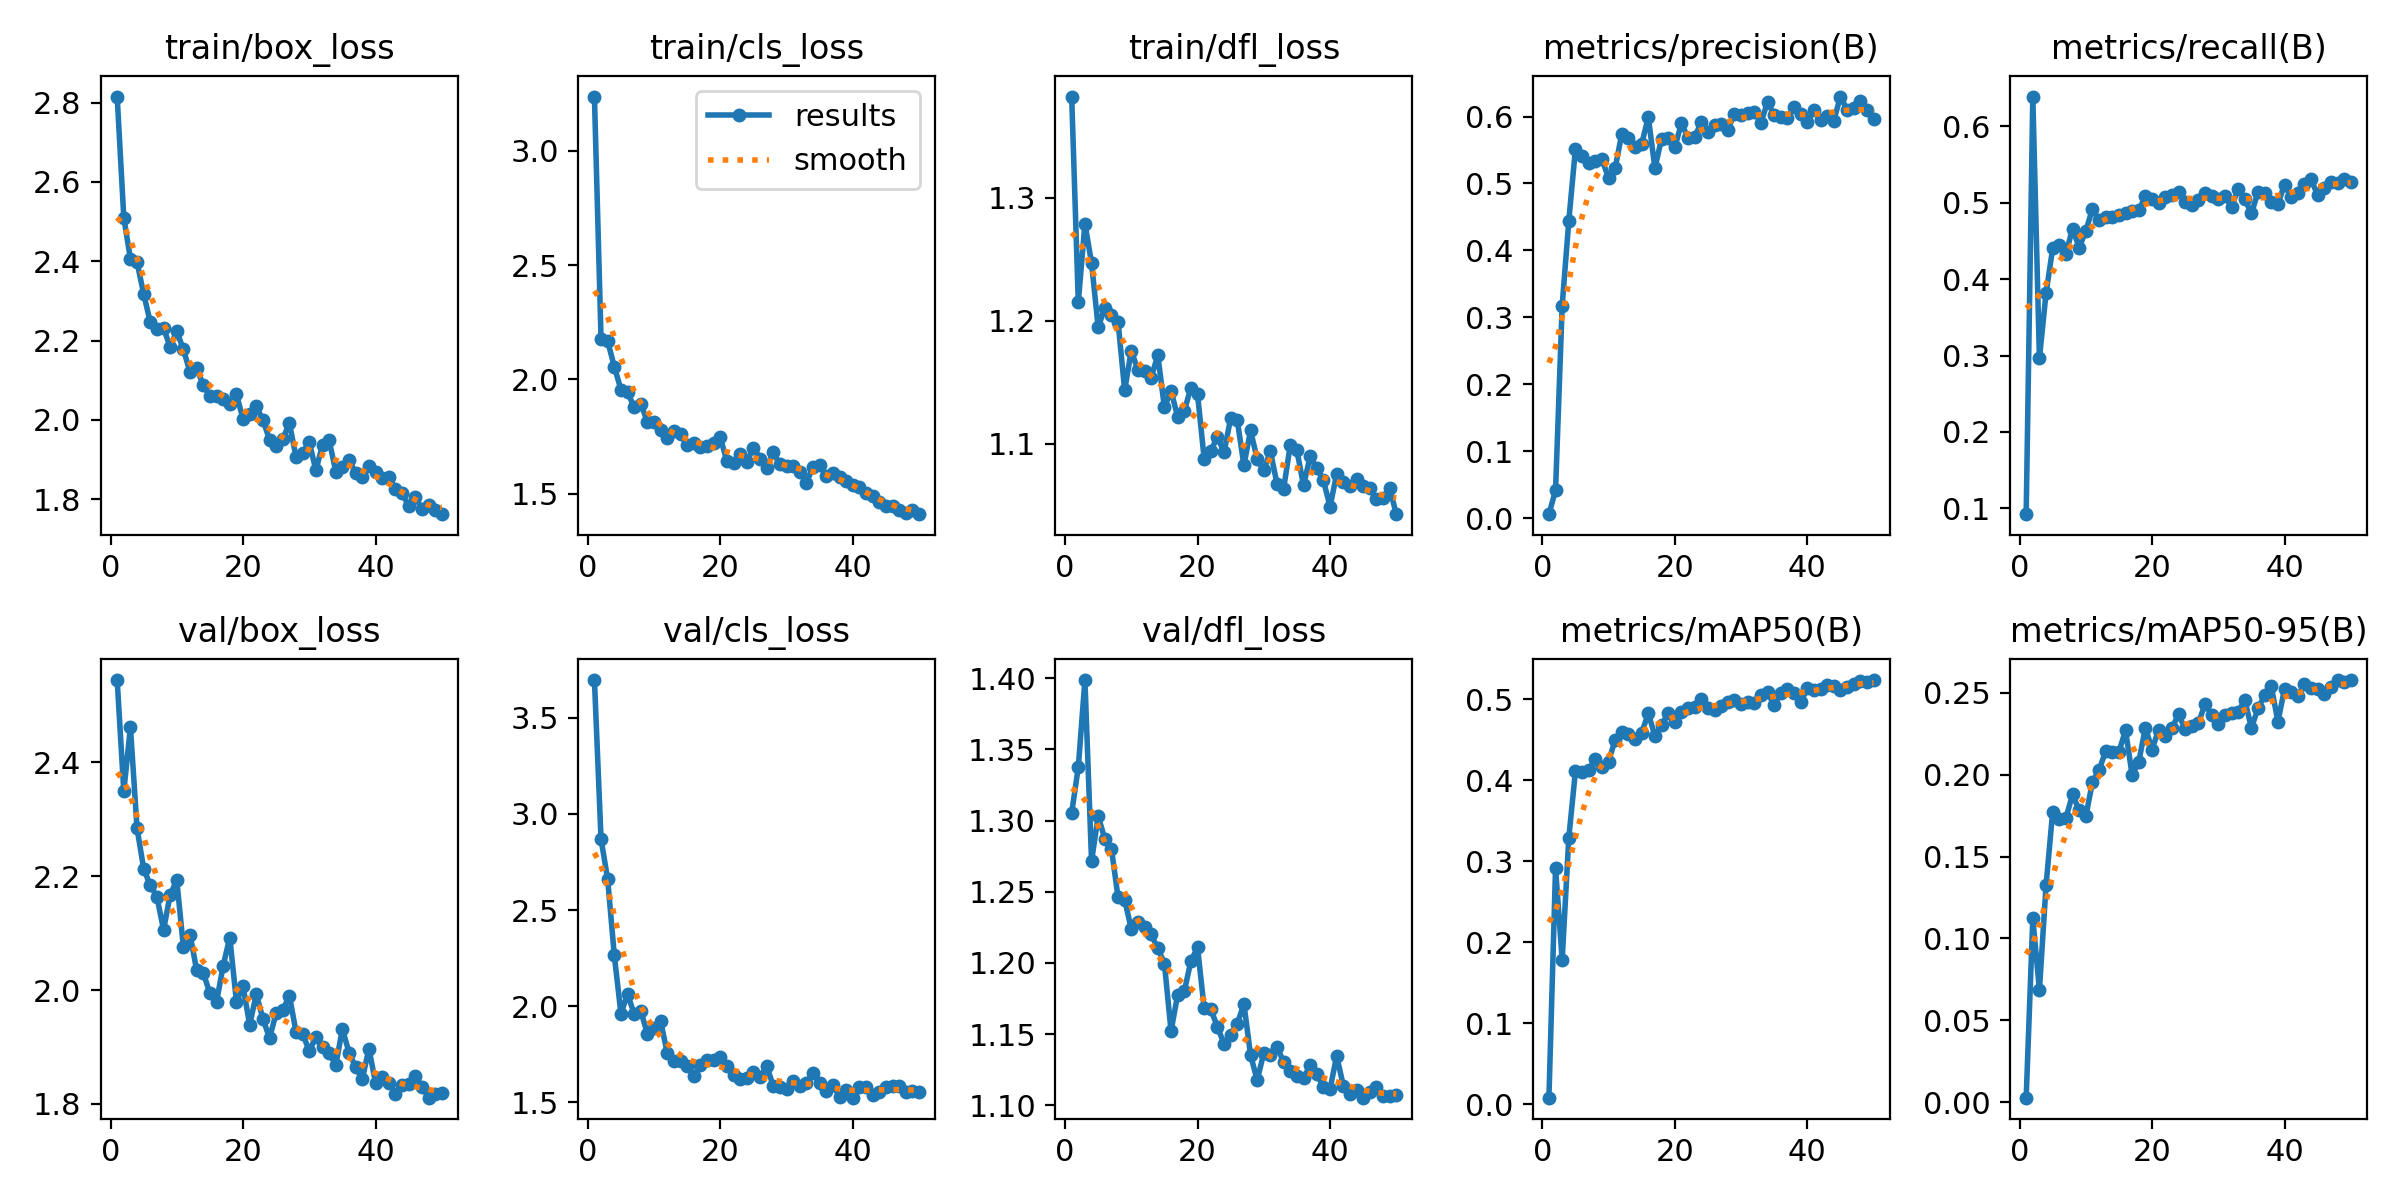

The table this chart was drawn from, first rows:
epoch, time, train/box_loss, train/cls_loss, train/dfl_loss, metrics/precision(B), metrics/recall(B), metrics/mAP50(B), metrics/mAP50-95(B), val/box_loss, val/cls_loss, val/dfl_loss, lr/pg0, lr/pg1, lr/pg2
1, 10.31, 2.816, 3.238, 1.382, 0.00601, 0.09237, 0.00794, 0.00283, 2.545, 3.697, 1.305, 0.0004644, 0.0004644, 0.0004644
2, 20.21, 2.51, 2.177, 1.215, 0.04164, 0.639, 0.2916, 0.1123, 2.349, 2.869, 1.337, 0.0009221, 0.0009221, 0.0009221
3, 30.13, 2.406, 2.167, 1.279, 0.3177, 0.2963, 0.178, 0.06867, 2.462, 2.66, 1.399, 0.001361, 0.001361, 0.001361
4, 40.04, 2.398, 2.056, 1.247, 0.4441, 0.3816, 0.329, 0.1324, 2.284, 2.264, 1.271, 0.001344, 0.001344, 0.001344
5, 49.87, 2.318, 1.955, 1.195, 0.5516, 0.4403, 0.4111, 0.1774, 2.213, 1.961, 1.303, 0.001316, 0.001316, 0.001316
6, 59.74, 2.246, 1.945, 1.211, 0.5417, 0.4442, 0.4107, 0.1731, 2.184, 2.063, 1.287, 0.001288, 0.001288, 0.001288
7, 69.58, 2.229, 1.877, 1.204, 0.5305, 0.4331, 0.4125, 0.1736, 2.164, 1.959, 1.28, 0.001259, 0.001259, 0.001259
8, 79.44, 2.231, 1.893, 1.199, 0.5335, 0.4661, 0.4259, 0.1879, 2.106, 1.974, 1.246, 0.001231, 0.001231, 0.001231
9, 89.27, 2.184, 1.814, 1.144, 0.536, 0.4413, 0.4158, 0.1782, 2.167, 1.855, 1.244, 0.001203, 0.001203, 0.001203
10, 99.08, 2.223, 1.813, 1.176, 0.5085, 0.463, 0.423, 0.1745, 2.193, 1.885, 1.224, 0.001174, 0.001174, 0.001174
11, 108.9, 2.178, 1.778, 1.16, 0.5227, 0.4918, 0.45, 0.1953, 2.075, 1.921, 1.229, 0.001146, 0.001146, 0.001146
12, 118.8, 2.12, 1.745, 1.16, 0.5746, 0.477, 0.46, 0.2029, 2.097, 1.754, 1.225, 0.001118, 0.001118, 0.001118
13, 128.9, 2.131, 1.774, 1.154, 0.5672, 0.481, 0.4576, 0.2142, 2.035, 1.713, 1.22, 0.001089, 0.001089, 0.001089
14, 139.3, 2.087, 1.759, 1.172, 0.5539, 0.4813, 0.4513, 0.2137, 2.03, 1.716, 1.21, 0.001061, 0.001061, 0.001061
15, 149.6, 2.06, 1.714, 1.13, 0.5589, 0.4839, 0.4584, 0.214, 1.994, 1.69, 1.2, 0.001033, 0.001033, 0.001033
16, 159.5, 2.061, 1.723, 1.143, 0.5992, 0.4871, 0.4827, 0.2271, 1.979, 1.636, 1.152, 0.001005, 0.001005, 0.001005
17, 170, 2.053, 1.702, 1.122, 0.5228, 0.4894, 0.4548, 0.1996, 2.043, 1.692, 1.178, 0.0009763, 0.0009763, 0.0009763
18, 180.7, 2.04, 1.71, 1.127, 0.5669, 0.4903, 0.4679, 0.2079, 2.092, 1.717, 1.18, 0.000948, 0.000948, 0.000948
19, 191.2, 2.064, 1.724, 1.146, 0.5683, 0.5087, 0.4829, 0.2287, 1.98, 1.72, 1.201, 0.0009197, 0.0009197, 0.0009197
20, 201.5, 2.002, 1.746, 1.14, 0.5538, 0.5045, 0.4718, 0.2153, 2.006, 1.733, 1.211, 0.0008914, 0.0008914, 0.0008914
21, 211.4, 2.015, 1.641, 1.088, 0.5897, 0.4998, 0.4844, 0.2275, 1.939, 1.69, 1.168, 0.0008631, 0.0008631, 0.0008631
22, 222, 2.034, 1.632, 1.094, 0.5684, 0.5076, 0.4888, 0.2236, 1.993, 1.639, 1.167, 0.0008348, 0.0008348, 0.0008348
23, 232.7, 2, 1.671, 1.106, 0.5691, 0.5106, 0.4902, 0.2285, 1.95, 1.62, 1.155, 0.0008065, 0.0008065, 0.0008065
24, 243.2, 1.95, 1.637, 1.093, 0.5917, 0.5136, 0.5005, 0.2367, 1.915, 1.624, 1.143, 0.0007782, 0.0007782, 0.0007782
25, 253.1, 1.934, 1.701, 1.121, 0.577, 0.5012, 0.4889, 0.2279, 1.959, 1.656, 1.15, 0.0007499, 0.0007499, 0.0007499
26, 262.9, 1.952, 1.653, 1.119, 0.5871, 0.4975, 0.4863, 0.2296, 1.965, 1.631, 1.157, 0.0007216, 0.0007216, 0.0007216
27, 272.8, 1.991, 1.611, 1.083, 0.5889, 0.5033, 0.4916, 0.2312, 1.99, 1.687, 1.171, 0.0006934, 0.0006934, 0.0006934
28, 282.7, 1.907, 1.682, 1.111, 0.5803, 0.5131, 0.497, 0.2433, 1.926, 1.585, 1.135, 0.0006651, 0.0006651, 0.0006651
29, 292.7, 1.916, 1.628, 1.088, 0.604, 0.5083, 0.4995, 0.2366, 1.924, 1.577, 1.118, 0.0006368, 0.0006368, 0.0006368
30, 302.5, 1.944, 1.623, 1.079, 0.6019, 0.5049, 0.494, 0.2309, 1.893, 1.566, 1.137, 0.0006085, 0.0006085, 0.0006085
31, 312.4, 1.873, 1.621, 1.094, 0.6053, 0.5094, 0.497, 0.2363, 1.918, 1.608, 1.135, 0.0005802, 0.0005802, 0.0005802
32, 322.3, 1.937, 1.596, 1.067, 0.6072, 0.4943, 0.4959, 0.2376, 1.899, 1.584, 1.141, 0.0005519, 0.0005519, 0.0005519
33, 332.1, 1.948, 1.548, 1.064, 0.591, 0.5184, 0.5052, 0.2382, 1.889, 1.602, 1.13, 0.0005236, 0.0005236, 0.0005236
34, 342, 1.87, 1.617, 1.099, 0.6215, 0.5047, 0.5091, 0.2456, 1.869, 1.653, 1.124, 0.0004953, 0.0004953, 0.0004953
35, 351.9, 1.882, 1.627, 1.095, 0.6028, 0.486, 0.4924, 0.2286, 1.932, 1.598, 1.121, 0.000467, 0.000467, 0.000467
36, 361.7, 1.898, 1.577, 1.066, 0.6, 0.5139, 0.5075, 0.2404, 1.89, 1.557, 1.119, 0.0004387, 0.0004387, 0.0004387
37, 371.6, 1.866, 1.592, 1.09, 0.5983, 0.5121, 0.5124, 0.2486, 1.864, 1.591, 1.128, 0.0004104, 0.0004104, 0.0004104
38, 381.5, 1.857, 1.573, 1.08, 0.6141, 0.501, 0.5079, 0.2539, 1.843, 1.527, 1.122, 0.0003821, 0.0003821, 0.0003821
39, 391.3, 1.884, 1.555, 1.071, 0.6043, 0.4983, 0.4965, 0.2324, 1.897, 1.563, 1.113, 0.0003538, 0.0003538, 0.0003538
40, 401.1, 1.869, 1.536, 1.049, 0.5923, 0.5238, 0.5134, 0.2522, 1.837, 1.523, 1.111, 0.0003255, 0.0003255, 0.0003255
41, 410.1, 1.853, 1.53, 1.076, 0.6098, 0.5075, 0.5109, 0.2504, 1.847, 1.579, 1.135, 0.0002972, 0.0002972, 0.0002972
42, 419, 1.856, 1.503, 1.069, 0.5943, 0.5126, 0.5131, 0.2481, 1.837, 1.58, 1.114, 0.0002689, 0.0002689, 0.0002689
43, 427.9, 1.826, 1.491, 1.066, 0.6005, 0.5246, 0.5178, 0.2551, 1.818, 1.537, 1.108, 0.0002406, 0.0002406, 0.0002406
44, 436.8, 1.815, 1.461, 1.072, 0.5937, 0.5307, 0.5165, 0.2531, 1.834, 1.551, 1.111, 0.0002123, 0.0002123, 0.0002123
45, 445.7, 1.783, 1.448, 1.066, 0.6299, 0.5102, 0.5109, 0.2522, 1.835, 1.578, 1.105, 0.0001841, 0.0001841, 0.0001841
46, 454.6, 1.806, 1.447, 1.064, 0.6103, 0.5196, 0.5152, 0.2493, 1.849, 1.585, 1.109, 0.0001558, 0.0001558, 0.0001558
47, 463.5, 1.776, 1.429, 1.055, 0.6123, 0.5267, 0.5184, 0.2535, 1.83, 1.586, 1.113, 0.0001275, 0.0001275, 0.0001275
48, 472.3, 1.786, 1.413, 1.056, 0.6235, 0.526, 0.5221, 0.2576, 1.811, 1.552, 1.107, 9.91726e-05, 9.91726e-05, 9.91726e-05
49, 481.2, 1.773, 1.426, 1.064, 0.6097, 0.5311, 0.5208, 0.2566, 1.817, 1.557, 1.107, 7.08784e-05, 7.08784e-05, 7.08784e-05
50, 490, 1.762, 1.41, 1.043, 0.597, 0.5272, 0.5238, 0.2577, 1.818, 1.552, 1.107, 4.25842e-05, 4.25842e-05, 4.25842e-05
